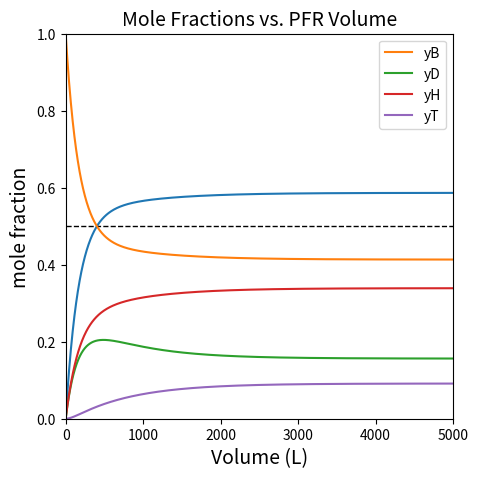

Recreate this plot in Python. (Note: this script raises an exception after producing the figure.)
#!/usr/bin/env python
# coding: utf-8

# # Lecture 22
# 
# This lecture introduces reactor design for systems involving multiple reactions.

# In[1]:


import numpy as np
import matplotlib.pyplot as plt
import scipy.optimize as opt
from scipy.integrate import solve_ivp
from scipy.interpolate import interp1d


# ## Example Problem 01
# 
# **Rawlings, Example 4.5**:
# 
# You are carrying out Benzene Pyrolysis in a Plug Flow Reactor operating at 1033K and 1.0 atm.  The two reactions occurring in this system are benzene coupling to form diphenyl and hydrogen followed by a secondary reaction between benzene and diphenyl to form triphenyl and hydrogen:
# 
# \begin{align*}
# &2B \longleftrightarrow D + H_2\\
# &B + D \longleftrightarrow T + H_2
# \end{align*}
# 
# Both reactions are reversible and ***follow elementary rate laws***.  Rate constants and equilibrium concentration ratios ($K_C$) are given below.
# 
# \begin{align*}
# &k_1 = 7.0 \ \times 10^5 \ \textrm{L} \ \textrm{mol}^{-1} \ \textrm{h}^{-1}\\
# &k_2 = 4.0 \ \times 10^5 \ \textrm{L} \ \textrm{mol}^{-1} \ \textrm{h}^{-1}\\
# &K_{C_1} = 0.31\\
# &K_{C_2} = 0.48
# \end{align*}
# 
# If pure benzene is fed into the reactor at 60,000 moles per hour, find the PFR volume required to achieve 50\% conversion of Benzene.  Also, plot the mole fraction of each species as a function of PFR volume.
# 
# **Answer**: 403.3 L

# ### Solution to Example Problem 01
# 
# Even though there are multiple reactions, we approach this problem the same way as usual: we write a material balance on Benzene.
# 
# $$\frac{dF_B}{dV} = R_B$$
# 
# We generally know that $R_B$ is going to be a complex function of concentrations of all of the species present in this system.  That means we can't solve the above balance on Benzene without also solving balances on Diphenyl, Hydrogen, and Triphenyl *at the same time*, i.e., we have to solve the coupled system of differential equations below:
# 
# \begin{align}
#     \frac{dF_B}{dV} &= R_B \\
#     \frac{dF_D}{dV} &= R_D \\
#     \frac{dF_H}{dV} &= R_H \\
#     \frac{dF_T}{dV} &= R_T \\
# \end{align}
# 
# So, we've got 4 differential equations that tell us how 4 dependent variables ($F_B$, $F_D$, $F_H$, $F_T$) change as a function of the one independent variable, V.  We can solve this system *if* we can define everything on the right hand sides of the above equations ($R_B$, $R_D$, $R_H$, and $R_T$) in terms of $F_B$, $F_D$, $F_H$, $F_T$, and/or $V$.
# 
# We know how to do this!!
# 
# Generally:
# 
# $$R_j = \sum_i \nu_{i,j} r_i$$
# 
# So:
# 
# \begin{align}
#     R_B &= -2r1 - r2 \\
#     R_D &=  r1 - r2 \\
#     R_H &=  r2 + r2 \\
#     R_T &=  r2 \\
# \end{align}
# 
# We next define reaction rates:
# 
# \begin{align}
#     r_1 &= k_{1,f}C_B^2 - k_{1,r}C_HC_D \\
#     r_2 &= k_{2,f}C_BC_D - k_{2,r}C_HC_T \\
# \end{align}
# 
# We define concentrations in terms of molar flowrates:
# 
# $$F_j = \frac{F_j}{Q}$$
# 
# Which throws a volumetric flowrate, Q, into the mix.  Fortunately, this is a gas phase reaction at low pressure, so we know we can define Q in terms of the total molar flowrate:
# 
# $$Q = \frac{F_{tot}RT}{P}$$
# 
# Where
# 
# $$F_{tot} = \sum_j F_j$$
# 
# With that, we've defined out system of ODES fully as a function of molar flowrates and reactor volume.  We can solve this numerically using solve_ivp.  See below
# 

# In[2]:


def P01(vol, var):
    
    #Dependent variables are all in var
    FB = var[0]
    FD = var[1]
    FH = var[2]
    FT = var[3]
    
    #Constants from problem statement
    T   = 1033    #K
    P   = 1.0     #atm
    R   = 0.08206 #L*atm/mol/K
    k1f = 7.0e5   #L/mol/h
    k2f = 4.0e5   #L/mol/h
    KC1 = 0.31
    KC2 = 0.48
    k1r = k1f/KC1 #L/mol/h
    k2r = k2f/KC2 #L/mol/h=
    
    #total molar flowrate, function of individual molar flowrates
    FTOT = FB + FD + FH + FT
    
    #volumetric flowrate
    Q    = FTOT*R*T/P
    
    #Define concentrations
    CB   = FB/Q
    CD   = FD/Q
    CH   = FH/Q
    CT   = FT/Q
    
    #now that we have concentrations, we define reaction rates
    r1   = k1f*CB**2 - k1r*CD*CH
    r2   = k2f*CB*CD - k2r*CT*CH
    
    #With reaction rates, you can define production rates
    RB   = -2*r1 - r2
    RD   =    r1 - r2
    RH   =    r1 + r2
    RT   =         r2
    
    #For a PFR, dFj/dV = Rj, so these are our derivatives of FB, FD, FH, FT
    D1   = RB
    D2   = RD
    D3   = RH
    D4   = RT
    
    #return derivatives of each dependent variable w.r.t. volume
    return [D1, D2, D3, D4]


# In[3]:


#This cell solves the ODE system (an initial value problem) using solve_ivp
FBf     = 60000 #mol/h
FDf     = 0
FHf     = 0
FTf     = 0

#Solve the problem
vspan   = (0, 5000)
var0    = [FBf, FDf, FHf, FTf]
solP01 = solve_ivp(P01, vspan, var0, atol = 1e-12, rtol = 1e-12)

#Extract data from the solution structure.
Vout    = solP01.t
FBout   = solP01.y[0]

#Calculate conversion
XBout   = (FBf - FBout)/FBf

#Plot conversion vs. reactor volume.
plt.figure(1, figsize = (5, 5))
plt.plot(Vout, XBout)
plt.xlim(0, max(vspan))
plt.ylim(0, 0.6)
plt.hlines(0.5, 0, max(vspan), linestyle = 'dashed', color = 'black', linewidth = 1)
plt.xlabel('Volume (L)', fontsize = 14)
plt.ylabel('Benzene Conversion', fontsize = 14)
plt.show()

#Create an interpolating polynomial f(XB) = V
itp01   = interp1d(XBout, Vout, kind = 'cubic')
print(f'The Volume required to achive 50% Benzene conversion is {itp01(0.5):3.1f}L')


# Now we extract all of the molar flowrates so we can calculate mole fractions as a function of reactor volume.

# In[4]:


#Molar flowrates as a function of volume.
FBout   = solP01.y[0]
FDout   = solP01.y[1]
FHout   = solP01.y[2]
FTout   = solP01.y[3]

#Sum things up to get the total molar flowrate as a function of volume.
FTot_o  = FBout + FDout + FHout + FTout

#Calculate mole fractions as a function of volume.
yBout   = FBout/FTot_o
yDout   = FDout/FTot_o
yHout   = FHout/FTot_o
yTout   = FTout/FTot_o

#Plot mole fractions vs. volume
plt.figure(1, figsize = (5, 5))
plt.title('Mole Fractions vs. PFR Volume', fontsize = 14)
plt.plot(Vout, yBout, label = 'yB')
plt.plot(Vout, yDout, label = 'yD')
plt.plot(Vout, yHout, label = 'yH')
plt.plot(Vout, yTout, label = 'yT')
plt.xlim(0, max(vspan))
plt.ylim(0, 1)
plt.xlabel('Volume (L)', fontsize = 14)
plt.ylabel('mole fraction', fontsize = 14)
plt.legend()
plt.show()


# ## Example Problem 02
# 
# **Rawlings, Example 4.5 in a CSTR**:
# 
# You are carrying out Benzene Pyrolysis in a CSTR operating at 1033K and 1.0 atm.  The two reactions occurring in this system are benzene coupling to form diphenyl and hydrogen followed by a secondary reaction between benzene and diphenyl to form triphenyl and hydrogen:
# 
# \begin{align*}
# &2B \longleftrightarrow D + H_2\\
# &B + D \longleftrightarrow T + H_2
# \end{align*}
# 
# Both reactions are reversible and follow elementary rate laws.  Rate constants and equilibrium concentration ratios ($K_C$) are given below.
# 
# \begin{align*}
# &k_1 = 7.0 \ \times 10^5 \ \textrm{L} \ \textrm{mol}^{-1} \ \textrm{h}^{-1}\\
# &k_2 = 4.0 \ \times 10^5 \ \textrm{L} \ \textrm{mol}^{-1} \ \textrm{h}^{-1}\\
# &K_{C_1} = 0.31\\
# &K_{C_2} = 0.48
# \end{align*}
# 
# If pure benzene is fed into the reactor at 60,000 moles per hour, find the CSTR volume required to achieve 50\% conversion of Benzene.  Also, plot the mole fraction of each species as a function of CSTR volume.
# 
# **Answer**: 1315.6 L; see graphs for mole fraction plots	

# ### Solution to Example Problem 02
# 
# If we consider a material balance on Benzene in a CSTR at steady state:
# 
# $$0 = F_{B,f} - F_B + R_BV$$
# 
# I can see that the term $R_B$ actually will depend on the concentrations of diphenyl, triphenyl, and hydrogen (see the PFR discussion above).  So I won't be able to solve this equation by itself.  I'll need to somehow determine the concentrations of all species...
# 
# The easiest way to do this is to recognize that we can write a single, independent balance for each component:
# 
# \begin{align}
#     0 = F_{B,f} - F_B + R_BV \\
#     0 = F_{D,f} - F_D + R_DV \\
#     0 = F_{H,f} - F_H + R_HV \\
#     0 = F_{T,f} - F_T + R_TV \\
# \end{align}
# 
# The way I view this is that I have four equations written in terms of five unknowns ($F_B$, $F_D$, $F_H$, $F_T$, and $V$).  I say this because although I don't "know" the production rates for each species, $R_j$, I can express all of those production rates in terms of species flow rates.
# 
# I need to do two things.  First, I need to add another equation to this system since I have an additional unknown (Volume).  I'll do that from the conversion specification.
# 
# \begin{align}
#     0 &= F_{B,f} - F_B + R_BV \\
#     0 &= F_{D,f} - F_D + R_DV \\
#     0 &= F_{H,f} - F_H + R_HV \\
#     0 &= F_{T,f} - F_T + R_TV \\
#     0 &= X_B - 0.5 \\
# \end{align}
# 
# Now, I just have to make sure everything on the right hand side of those equations is expressed as functions of my five unknowns ($F_B$, $F_D$, $F_H$, $F_T$, and $V$).  We do this pretty much the same was as we do in the PFR case.  Starting with species production rates:
# 
# $$R_j = \sum_i \nu_{i,j} r_i$$
# 
# So:
# 
# \begin{align}
#     R_B &= -2r1 - r2 \\
#     R_D &=  r1 - r2 \\
#     R_H &=  r2 + r2 \\
#     R_T &=  r2 \\
# \end{align}
# 
# We next define reaction rates:
# 
# \begin{align}
#     r_1 &= k_{1,f}C_B^2 - k_{1,r}C_HC_D \\
#     r_2 &= k_{2,f}C_BC_D - k_{2,r}C_HC_T \\
# \end{align}
# 
# We define concentrations in terms of molar flowrates:
# 
# $$F_j = \frac{F_j}{Q}$$
# 
# Which throws a volumetric flowrate, Q, into the mix.  Fortunately, this is a gas phase reaction at low pressure, so we know we can define Q in terms of the total molar flowrate:
# 
# $$Q = \frac{F_{tot}RT}{P}$$
# 
# Where
# 
# $$F_{tot} = \sum_j F_j$$
# 
# We set this up below for solution with opt.root--five equations and five unknowns.

# In[5]:


def P02(var):
    
    #unknowns in the array var
    FB = var[0]
    FD = var[1]
    FH = var[2]
    FT = var[3]
    V  = var[4]
    
    #Parameters from problem statement
    T   = 1033    #K
    P   = 1.0     #atm
    R   = 0.08206 #L*atm/mol/K
    k1f = 7.0e5   #L/mol/h
    k2f = 4.0e5   #L/mol/h
    KC1 = 0.31
    KC2 = 0.48
    k1r = k1f/KC1 #L/mol/h
    k2r = k2f/KC2 #L/mol/h
    FBf = 60000   #mol/h
    FDf = 0
    FHf = 0
    FTf = 0
                
    #Total molar flowrate
    FTOT = FB + FD + FH + FT
    
    #Volumetric flowrate
    Q    = FTOT*R*T/P
    
    #Define species concentrations
    CB   = FB/Q
    CD   = FD/Q
    CH   = FH/Q
    CT   = FT/Q
    
    #Define reaction rates
    r1   = k1f*CB**2 - k1r*CD*CH
    r2   = k2f*CB*CD - k2r*CT*CH
    
    #Define species production rates
    RB   = -2*r1 - r2
    RD   =    r1 - r2
    RH   =    r1 + r2
    RT   =         r2
    
    #Define fractional conversion
    XB   = (FBf - FB)/FBf
    
    #Write the five equations to be solved.
    F1   = FBf - FB + RB*V
    F2   = FDf - FD + RD*V
    F3   = FHf - FH + RH*V
    F4   = FTf - FT + RT*V
    F5   = 0.5 - XB

    #Return the left hand side of each of the five constraint equations
    #When the problem is solved, these should all be zero.
    return [F1, F2, F3, F4, F5]


# In[6]:


#Solve the system of equations using opt.root

#We need to provide initial guesses for each of our unknowns (FB, FD, FH, FT, V)
var0    = (FBf/2, FBf/2, FBf/2, FBf/2, 1000)
solP02 = opt.root(P02, var0)
print(solP02, '\n')

#Where volume is given by solP02.x[4]
print(f'The Volume required to achive 50% Benzene conversion is {solP02.x[4]:3.1f}L')


# ### Alternate Solution to Example Problem 02 
# 
# Fundamentally, there is nothing wrong with the approach above, where we wrote a material balance on each species to solve the problem.
# 
# Sometimes, when solving algebraic problems with numerical methods (like opt.root), it is very difficult for the solver to converge.  This is because a) solving algebraic equations numerically is challenging; b) solving the system gets more challenging when we write more equations; and c) we need to provide a good initial guess as to *what the correct solution is*.  Otherwise, the problem will not usually converge.
# 
# It can be useful to reduce the number of equations and unknowns that we're tying to solve.  We can do this by taking an alternate approach.  Specifically, instead of describing the system in terms of molar flowrates for all species (and volume), which gives us five unkowns, we can decide to instead express the system in terms of one extent of reaction for each reaction occuring and the system volume.  If we do this, we get to write one extent per chemical reaction, and we get to write one material balance for each reaction.
# 
# So, above we wrote the following five equations:
# 
# \begin{align}
#     0 &= F_{B,f} - F_B + R_BV \\
#     0 &= F_{D,f} - F_D + R_DV \\
#     0 &= F_{H,f} - F_H + R_HV \\
#     0 &= F_{T,f} - F_T + R_TV \\
#     0 &= X_B - 0.5 \\
# \end{align}
# 
# And we are able to express all of the production rates in terms of molar flowrates.  Here, we'll express each exit flowrate in terms of extents of reaction (as we would do in a mole table):
# 
# \begin{align}
#     F_B &= F_{B,f} - 2\varepsilon_1 - \varepsilon_2 \\
#     F_D &= F_{D,f} + \varepsilon_1 - \varepsilon_2 \\
#     F_H &= F_{H,f} + \varepsilon_1 + \varepsilon_2 \\
#     F_T &= F_{T,f} + \varepsilon_2 \\
# \end{align}
# 
# By doing this, we reduce the system to 3 unknowns ($\varepsilon_1$, $\varepsilon_2$, and $V$).  Therefore, we only get to write 3 equations.  When we express the system in terms of extents, we get to write one balance per reaction instead of one balance per species.  I can arbitrarily pick two independent balance equations.  I will keep the specification that fractional conversion is 50% as my third equation.  That gives me:
# 
# \begin{align}
#     0 &= F_{B,f} - F_B + R_BV \\
#     0 &= F_{D,f} - F_D + R_DV \\
#     0 &= X_B - 0.5 \\
# \end{align}
# 
# Where, in this case, I just have to make sure to express everything on the right hand side of these equations in terms of ($\varepsilon_1$, $\varepsilon_2$, and $V$). We do this as usual:
# 
# $$R_j = \sum_i \nu_{i,j} r_i$$
# 
# So:
# 
# \begin{align}
#     R_B &= -2r1 - r2 \\
#     R_D &=  r1 - r2 \\
#     R_H &=  r2 + r2 \\
#     R_T &=  r2 \\
# \end{align}
# 
# We next define reaction rates:
# 
# \begin{align}
#     r_1 &= k_{1,f}C_B^2 - k_{1,r}C_HC_D \\
#     r_2 &= k_{2,f}C_BC_D - k_{2,r}C_HC_T \\
# \end{align}
# 
# We define concentrations in terms of molar flowrates:
# 
# $$F_j = \frac{F_j}{Q}$$
# 
# Which throws a volumetric flowrate, Q, into the mix.  Fortunately, this is a gas phase reaction at low pressure, so we know we can define Q in terms of the total molar flowrate:
# 
# $$Q = \frac{F_{tot}RT}{P}$$
# 
# Where
# 
# $$F_{tot} = \sum_j F_j$$
# 
# If you go back and trace through all of these definitions, you'll see that everything on the right hand side of our three equations is expressed in terms of either constants or our three unknowns. 

# In[7]:


def P03(var):
    #Unknowns
    e1  = var[0]
    e2  = var[1]
    V   = var[2]
    
    #Unknowns
    T   = 1033    #K
    P   = 1.0     #atm
    R   = 0.08206 #L*atm/mol/K
    k1f = 7.0e5   #L/mol/h
    k2f = 4.0e5   #L/mol/h
    KC1 = 0.31
    KC2 = 0.48
    k1r = k1f/KC1 #L/mol/h
    k2r = k2f/KC2 #L/mol/h
    FBf = 60000   #mol/h
    FDf = 0
    FHf = 0
    FTf = 0
    
    FB   = FBf - 2*e1 - 1*e2
    FD   = FDf + 1*e1 - 1*e2
    FH   = FHf + 1*e1 + 1*e2
    FT   = FTf + 0*e1 + 1*e2
    
    FTOT = FB + FD + FH + FT
    Q    = FTOT*R*T/P
    
    CB   = FB/Q
    CD   = FD/Q
    CH   = FH/Q
    CT   = FT/Q
    
    r1   = k1f*CB**2 - k1r*CD*CH
    r2   = k2f*CB*CD - k2r*CT*CH
    
    RB   = -2*r1 - r2
    RD   =    r1 - r2
    RH   =    r1 + r2
    RT   =         r2
    
    XB   = (FBf - FB)/FBf
    
    F1   = FBf - FB + RB*V
    F2   = FDf - FD + RD*V
    F3   = 0.5 - XB
    
    return [F1, F2, F3]


# In[8]:


#Now we solve the system of 3 equations/3 unknowns

var0    = (20000, 10000, 1000)
solP03 = opt.root(MR03, var0)
print(solP03, '\n')

print(f'The Volume required to achive 50% Benzene conversion is {solP03.x[2]:3.1f}L')


# ### Obtaining Mole Fractions as a function of CSTR Volume
# 
# As a final point, we still want to plot the mole fraction of products as a function of reactor volume.  For a CSTR, we solve one fractional conversion at one volume in the set of algebraic equations above.  If we want to solve for many volumes, we'll have to solve the set of algebraic equations for every volume we're interested in.  I do this below by passing a "current" volume into the system of equations, and solving it for many volumes using a for loop.  The key thing to note is that I will specify volume and solve for the two extents at that volume, so I'm down to two unknowns.

# In[55]:


def P04(var, V):
    #Unknowns
    e1  = var[0]
    e2  = var[1]
    
    #Parameters and constants from problem statement.
    T   = 1033    #K
    P   = 1.0     #atm
    R   = 0.08206 #L*atm/mol/K
    k1f = 7.0e5   #L/mol/h
    k2f = 4.0e5   #L/mol/h
    KC1 = 0.31
    KC2 = 0.48
    k1r = k1f/KC1 #L/mol/h
    k2r = k2f/KC2 #L/mol/h
    FBf = 60000   #mol/h
    FDf = 0
    FHf = 0
    FTf = 0
    
    FB   = FBf - 2*e1 - 1*e2
    FD   = FDf + 1*e1 - 1*e2
    FH   = FHf + 1*e1 + 1*e2
    FT   = FTf + 0*e1 + 1*e2
    
    FTOT = FB + FD + FH + FT
    Q    = FTOT*R*T/P
    
    CB   = FB/Q
    CD   = FD/Q
    CH   = FH/Q
    CT   = FT/Q
    
    r1   = k1f*CB**2 - k1r*CD*CH
    r2   = k2f*CB*CD - k2r*CT*CH
    
    RB   = -2*r1 - r2
    RD   =    r1 - r2
    RH   =    r1 + r2
    RT   =         r2
    
    XB   = (FBf - FB)/FBf
    
    #Constraint equations
    F1   = FBf - FB + RB*V
    F2   = FDf - FD + RD*V
    
    return [F1, F2]


# So, with the above function defined, I can pass it a value of volume, and I can solve for the two extents of reaction at that volume.  I do this by passing the volume as an extra parameter with a lambda function. See below where I solve the above for 1000L.  Although it looks complicated, this is effectively the same as writing:
# 
#     V = 1000
# 
# in the middle of my P04 function.

# In[56]:


vol     = 1000
var0    = [1000, 1000] #initial guess for solution of e1 and e2
objtemp = lambda var: P04(var, vol)
tempsol = opt.root(objtemp, var0)
tempsol.x #This is the extent of reactions (e1 and e2) for V = 1000L


# Well, if we can do that for one volume, we can do it for 100 volumes.  We'll set up a loop for this.

# In[58]:


#Create a list of volumes we're interested in solving, we'll just go from 1 to 25000L
#We'll do this in 100 elements.  Basically, we're going to have to solve the above system for 100 different volumes.
V       = np.linspace(1, 5000, 100)
extent  = np.zeros((len(V), 2))

for i, vol in enumerate(V): 
    obj04   = lambda var: P04(var, vol)
    var0    = (10000, 10000)
    solP04 = opt.root(obj04, var0)
    extent[i,:]  = solP04.x

FB = FBf - 2*extent[:,0] - 1*extent[:,1]
FD = FDf + 1*extent[:,0] - 1*extent[:,1]
FH = FHf + 1*extent[:,0] + 1*extent[:,1]
FT = FTf + 0*extent[:,0] + 1*extent[:,1]
FTot = FB + FD + FH + FT
yB   = FB/FTot
yD   = FD/FTot
yH   = FH/FTot
yT   = FT/FTot

plt.figure(1, figsize = (5, 5))
plt.title('Mole Fractions vs. CSTR Volume', fontsize = 14)
plt.plot(V, yB, label = 'yB')
plt.plot(V, yD, label = 'yD')
plt.plot(V, yH, label = 'yH')
plt.plot(V, yT, label = 'yT')
plt.xlim(0, max(V))
plt.ylim(0, 1)
plt.xlabel('Volume (L)', fontsize = 14)
plt.ylabel('mole fraction', fontsize = 14)
plt.legend()
plt.show()


# As a reminder of the significance of chemical equilibrium in these systems, we see that the composition stops changing after a certain reactor size.  At this point, we've reached equilibrium.  You can see this by comparing the value of the reaction quotient to the equilibrium constant.  The system is approaching equilibrium as the reaction reaches 15000L, and if we make the reactor much larger, the extra volume won't be useful for increasing conversion since the system is basically equilibrated and no further conversion is possible.

# In[59]:


T   = 1033    #K
P   = 1.0     #atm
R   = 0.08206 #L*atm/mol/K
CB = yB*P/R/T #This is the ideal gas law, believe it or not.
CD = yD*P/R/T
CH = yH*P/R/T
CT = yT*P/R/T

Q1 = CD*CH/CB**2 #This is the right hand side of K_C = product(C_j^\nu_j) for rxn 1
Q2 = CT*CH/CD/CB #This is the right hand side of K_C = product(C_j^\nu_j) for rxn 2

plt.figure(1)
plt.plot(V, Q1, label = 'Q1')
plt.plot(V, Q2, label = 'Q2')
plt.hlines(0.31, 0, max(V), linestyle = 'dashed', linewidth = 1, color = 'red', label = 'K1')
plt.hlines(0.48, 0, max(V), linestyle = 'dashed', linewidth = 1, color = 'black', label = 'K2')
plt.legend(loc = 'lower right')
plt.show()

